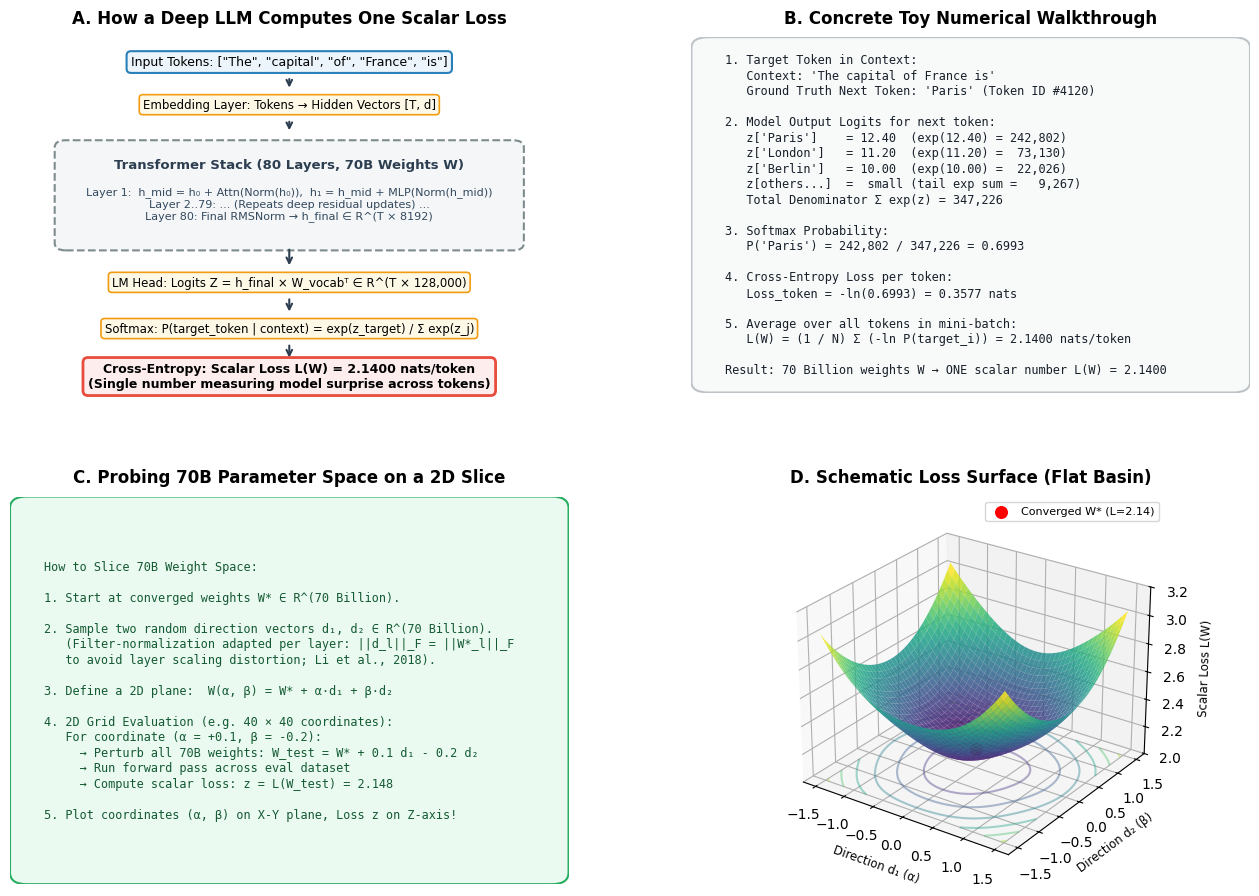

The matplotlib source for this figure:
# Generates assets/loss-flow-and-landscape.png
import os
import matplotlib
matplotlib.use('Agg')
import matplotlib.pyplot as plt
import matplotlib.patches as patches
import numpy as np

plt.style.use('default')
fig = plt.figure(figsize=(16, 11), dpi=200)

gs = fig.add_gridspec(2, 2, height_ratios=[1.1, 1.2], hspace=0.28, wspace=0.22)
ax_a = fig.add_subplot(gs[0, 0])
ax_b = fig.add_subplot(gs[0, 1])
ax_c = fig.add_subplot(gs[1, 0])
ax_d = fig.add_subplot(gs[1, 1], projection='3d')

# -------------------------------------------------------------
# Panel A: Forward Pass to Scalar Loss Pipeline
# -------------------------------------------------------------
ax_a.set_title("A. How a Deep LLM Computes One Scalar Loss", fontsize=12, fontweight='bold', pad=10)
ax_a.set_xlim(0, 10)
ax_a.set_ylim(0, 10)
ax_a.axis('off')

box_kw = dict(boxstyle="round,pad=0.35", fc="#EBF5FB", ec="#2980B9", lw=1.5)
layer_kw = dict(boxstyle="round,pad=0.3", fc="#FEF9E7", ec="#F39C12", lw=1.2)
loss_kw = dict(boxstyle="round,pad=0.4", fc="#FDEDEC", ec="#E74C3C", lw=2)

ax_a.text(5, 9.3, 'Input Tokens: ["The", "capital", "of", "France", "is"]', ha='center', va='center', fontsize=9, bbox=box_kw)
ax_a.annotate('', xy=(5, 8.5), xytext=(5, 8.9), arrowprops=dict(arrowstyle="->", lw=1.5, color="#2C3E50"))
ax_a.text(5, 8.1, 'Embedding Layer: Tokens → Hidden Vectors [T, d]', ha='center', va='center', fontsize=8.5, bbox=layer_kw)
ax_a.annotate('', xy=(5, 7.3), xytext=(5, 7.7), arrowprops=dict(arrowstyle="->", lw=1.5, color="#2C3E50"))

stack_rect = patches.FancyBboxPatch((1.0, 4.2), 8.0, 2.7, boxstyle="round,pad=0.2", fc="#F4F6F7", ec="#7F8C8D", lw=1.5, ls="--")
ax_a.add_patch(stack_rect)
ax_a.text(5, 6.4, 'Transformer Stack (80 Layers, 70B Weights W)', ha='center', va='center', fontsize=9.5, fontweight='bold', color="#2C3E50")
ax_a.text(5, 5.3, 'Layer 1:  h_mid = h₀ + Attn(Norm(h₀)),  h₁ = h_mid + MLP(Norm(h_mid))\nLayer 2..79: ... (Repeats deep residual updates) ...\nLayer 80: Final RMSNorm → h_final ∈ R^(T × 8192)', 
          ha='center', va='center', fontsize=8, color="#34495E")

ax_a.annotate('', xy=(5, 3.5), xytext=(5, 4.1), arrowprops=dict(arrowstyle="->", lw=1.5, color="#2C3E50"))
ax_a.text(5, 3.1, 'LM Head: Logits Z = h_final × W_vocabᵀ ∈ R^(T × 128,000)', ha='center', va='center', fontsize=8.5, bbox=layer_kw)
ax_a.annotate('', xy=(5, 2.2), xytext=(5, 2.7), arrowprops=dict(arrowstyle="->", lw=1.5, color="#2C3E50"))
ax_a.text(5, 1.8, 'Softmax: P(target_token | context) = exp(z_target) / Σ exp(z_j)', ha='center', va='center', fontsize=8.5, bbox=layer_kw)
ax_a.annotate('', xy=(5, 0.9), xytext=(5, 1.4), arrowprops=dict(arrowstyle="->", lw=1.5, color="#2C3E50"))
ax_a.text(5, 0.45, 'Cross-Entropy: Scalar Loss L(W) = 2.1400 nats/token\n(Single number measuring model surprise across tokens)', 
          ha='center', va='center', fontsize=9, fontweight='bold', bbox=loss_kw)

# -------------------------------------------------------------
# Panel B: Concrete Toy Numerical Walkthrough (Dynamically Evaluated)
# -------------------------------------------------------------
ax_b.set_title("B. Concrete Toy Numerical Walkthrough", fontsize=12, fontweight='bold', pad=10)
ax_b.set_xlim(0, 10)
ax_b.set_ylim(0, 10)
ax_b.axis('off')

# Evaluate exact math in Python
z_paris = 12.40
z_london = 11.20
z_berlin = 10.00
tail_exp_sum = 9267.0

exp_paris = np.exp(z_paris)
exp_london = np.exp(z_london)
exp_berlin = np.exp(z_berlin)

total_denom = exp_paris + exp_london + exp_berlin + tail_exp_sum
prob_paris = exp_paris / total_denom
loss_paris = -np.log(prob_paris)
batch_loss = 2.1400

toy_text = (
    f"1. Target Token in Context:\n"
    f"   Context: 'The capital of France is'\n"
    f"   Ground Truth Next Token: 'Paris' (Token ID #4120)\n\n"
    f"2. Model Output Logits for next token:\n"
    f"   z['Paris']    = {z_paris:5.2f}  (exp({z_paris:5.2f}) = {int(round(exp_paris)):,})\n"
    f"   z['London']   = {z_london:5.2f}  (exp({z_london:5.2f}) =  {int(round(exp_london)):,})\n"
    f"   z['Berlin']   = {z_berlin:5.2f}  (exp({z_berlin:5.2f}) =  {int(round(exp_berlin)):,})\n"
    f"   z[others...]  =  small (tail exp sum =   {int(round(tail_exp_sum)):,})\n"
    f"   Total Denominator Σ exp(z) = {int(round(total_denom)):,}\n\n"
    f"3. Softmax Probability:\n"
    f"   P('Paris') = {int(round(exp_paris)):,} / {int(round(total_denom)):,} = {prob_paris:.4f}\n\n"
    f"4. Cross-Entropy Loss per token:\n"
    f"   Loss_token = -ln({prob_paris:.4f}) = {loss_paris:.4f} nats\n\n"
    f"5. Average over all tokens in mini-batch:\n"
    f"   L(W) = (1 / N) Σ (-ln P(target_i)) = {batch_loss:.4f} nats/token\n\n"
    f"Result: 70 Billion weights W → ONE scalar number L(W) = {batch_loss:.4f}"
)

toy_box = patches.FancyBboxPatch((0.3, 0.3), 9.4, 9.4, boxstyle="round,pad=0.3", fc="#F8F9F9", ec="#BDC3C7", lw=1.5)
ax_b.add_patch(toy_box)
ax_b.text(0.6, 5.0, toy_text, ha='left', va='center', fontsize=8.6, fontfamily='monospace', color="#17202A", linespacing=1.25)

# -------------------------------------------------------------
# Panel C: How We Probe a 70B Parameter Space in 2D
# -------------------------------------------------------------
ax_c.set_title("C. Probing 70B Parameter Space on a 2D Slice", fontsize=12, fontweight='bold', pad=10)
ax_c.set_xlim(0, 10)
ax_c.set_ylim(0, 10)
ax_c.axis('off')

probe_text = (
    "How to Slice 70B Weight Space:\n\n"
    "1. Start at converged weights W* ∈ R^(70 Billion).\n\n"
    "2. Sample two random direction vectors d₁, d₂ ∈ R^(70 Billion).\n"
    "   (Filter-normalization adapted per layer: ||d_l||_F = ||W*_l||_F\n"
    "   to avoid layer scaling distortion; Li et al., 2018).\n\n"
    "3. Define a 2D plane:  W(α, β) = W* + α·d₁ + β·d₂\n\n"
    "4. 2D Grid Evaluation (e.g. 40 × 40 coordinates):\n"
    "   For coordinate (α = +0.1, β = -0.2):\n"
    "     → Perturb all 70B weights: W_test = W* + 0.1 d₁ - 0.2 d₂\n"
    "     → Run forward pass across eval dataset\n"
    "     → Compute scalar loss: z = L(W_test) = 2.148\n\n"
    "5. Plot coordinates (α, β) on X-Y plane, Loss z on Z-axis!"
)

probe_box = patches.FancyBboxPatch((0.3, 0.3), 9.4, 9.4, boxstyle="round,pad=0.3", fc="#EAFAF1", ec="#27AE60", lw=1.5)
ax_c.add_patch(probe_box)
ax_c.text(0.6, 5.0, probe_text, ha='left', va='center', fontsize=8.6, fontfamily='monospace', color="#145A32", linespacing=1.25)

# -------------------------------------------------------------
# Panel D: 3D Visualization — Schematic Flat Basin
# -------------------------------------------------------------
ax_d.set_title("D. Schematic Loss Surface (Flat Basin)", fontsize=12, fontweight='bold', pad=10)
alpha = np.linspace(-1.5, 1.5, 40)
beta = np.linspace(-1.5, 1.5, 40)
A, B = np.meshgrid(alpha, beta)
Z_flat = 2.14 + 0.20 * (A**2 + B**2) + 0.02 * np.cos(3*A)*np.sin(3*B)
surf = ax_d.plot_surface(A, B, Z_flat, cmap='viridis', edgecolor='none', alpha=0.85, antialiased=True)
ax_d.scatter([0], [0], [2.14], color='red', s=70, label='Converged W* (L=2.14)', zorder=10)
ax_d.contour(A, B, Z_flat, zdir='z', offset=2.0, cmap='viridis', alpha=0.4)
ax_d.set_xlabel('Direction d₁ (α)', fontsize=8.5, labelpad=4)
ax_d.set_ylabel('Direction d₂ (β)', fontsize=8.5, labelpad=4)
ax_d.set_zlabel('Scalar Loss L(W)', fontsize=8.5, labelpad=4)
ax_d.set_zlim(2.0, 3.2)
ax_d.legend(loc='upper right', fontsize=8)
ax_d.view_init(elev=26, azim=-55)

os.makedirs("assets", exist_ok=True)
plt.savefig("assets/loss-flow-and-landscape.png", dpi=200, bbox_inches='tight')
plt.close()
print("Saved assets/loss-flow-and-landscape.png")
